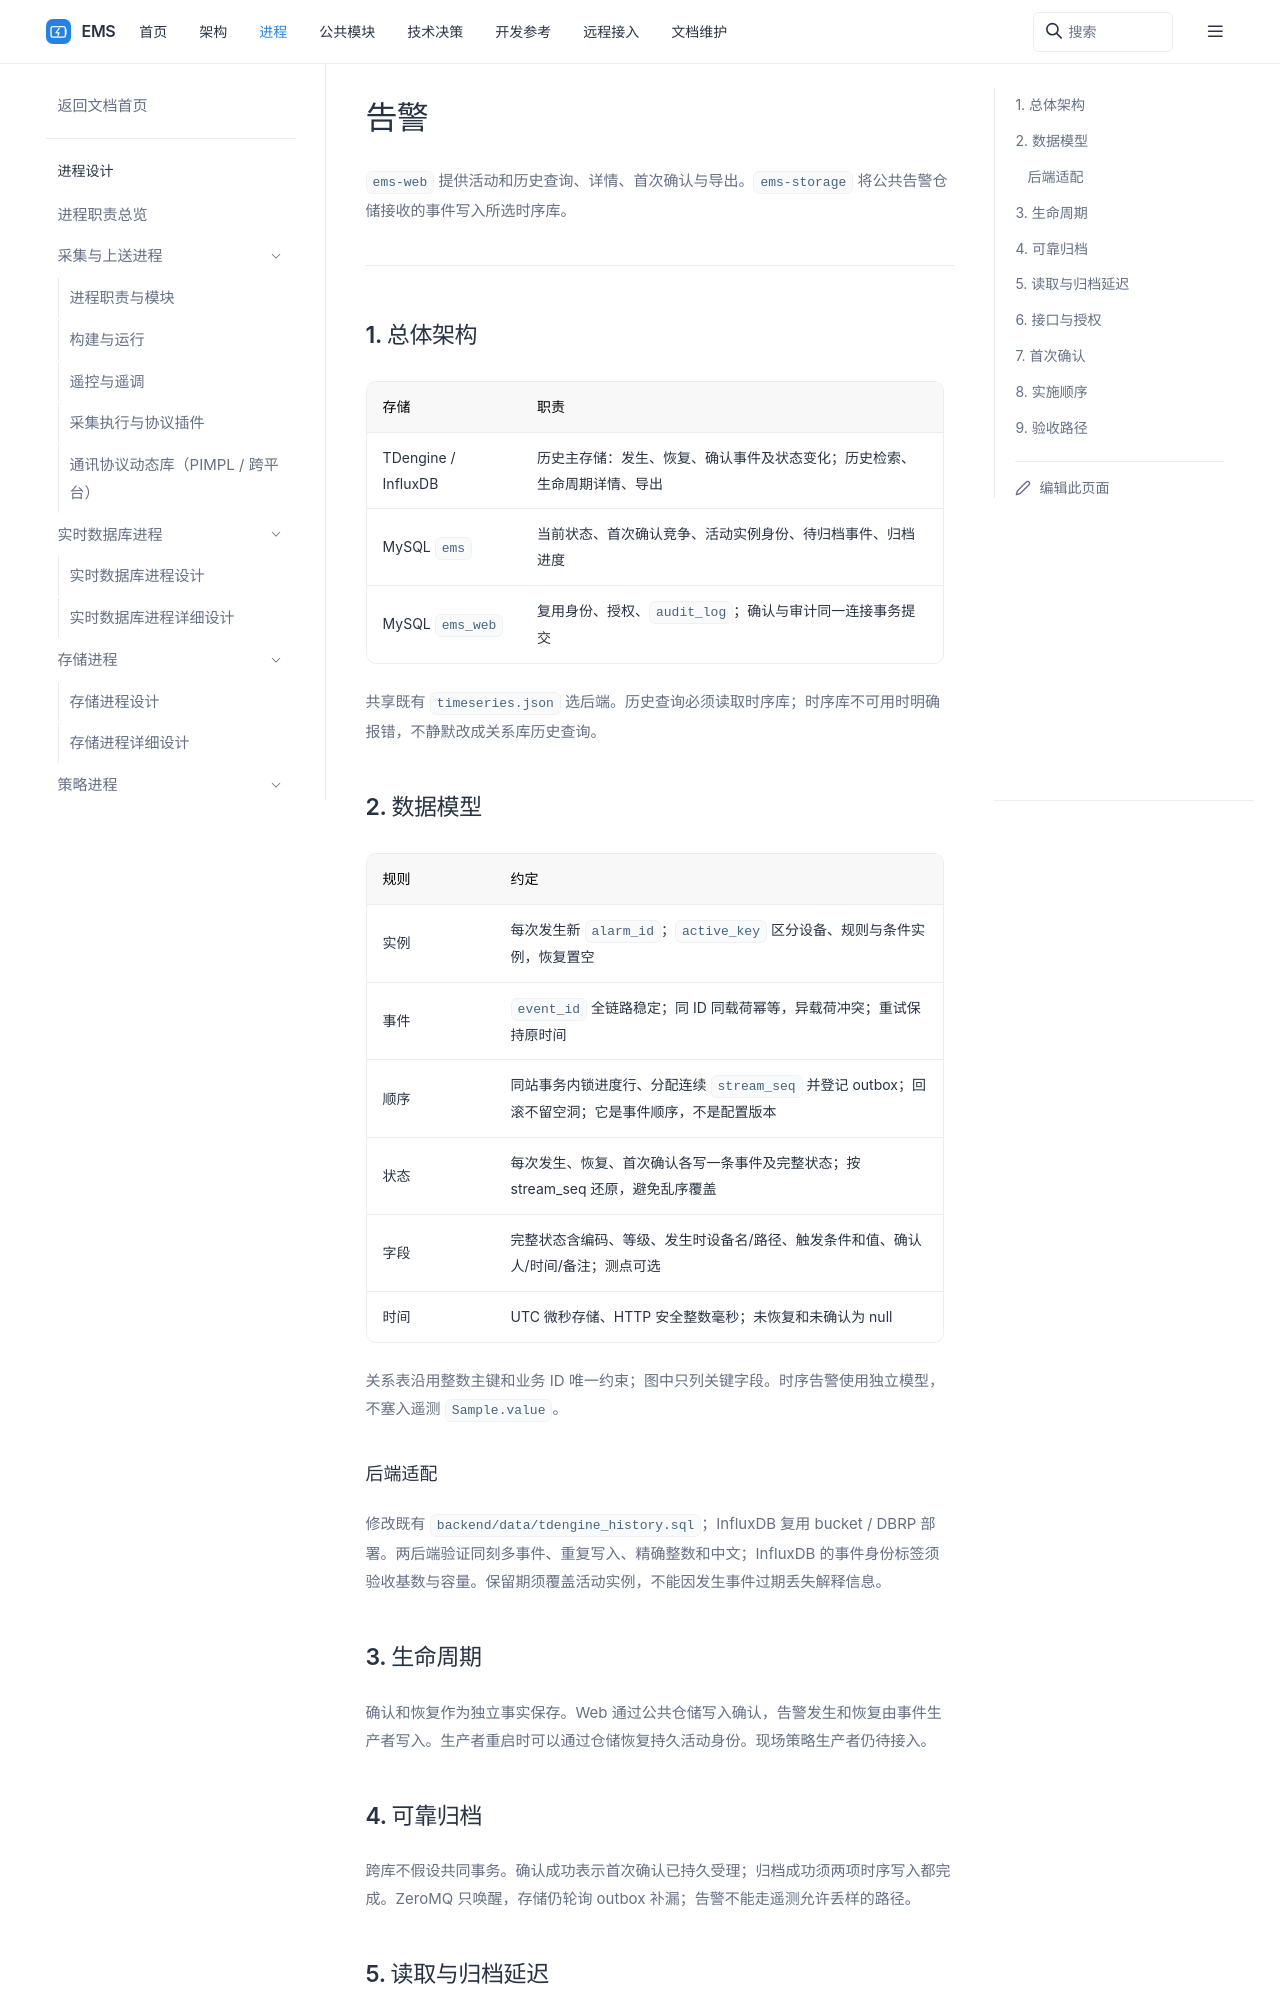

repository: 600888/ems · page: processes/web/alarms.html · generator: sphinx

# 告警

`ems-web` 提供活动和历史查询、详情、首次确认与导出。`ems-storage` 将公共告警仓储接收的事件写入所选时序库。

## 1. 总体架构

```mermaid
flowchart TB
    Strategy[策略：发生 / 恢复] --> Writer[公共告警写入端口]
    UI[告警页面] --> Web[AlarmService]
    Web --> Auth[会话 / 操作权限 / 设备范围]
    Auth --> Ack[首次确认]
    Writer --> Tx[MySQL 事务]
    Ack --> Tx
    Tx --> Control[(当前状态与并发控制)]
    Tx --> Outbox[(持久 outbox)]
    Tx --> Audit[(Web 确认审计)]
    Outbox --> Storage[ems-storage：可靠归档]
    Storage --> TS[(时序库：事件明细 + 历史状态)]
    Web -->|活动列表 / 活动计数| Control
    Web -->|历史查询 / 详情 / 历史导出| Reader[公共告警时序读取端口]
    Reader --> TS
    Reader -->|合并尚未归档的变更| Outbox
```

| 存储 | 职责 |
| --- | --- |
| TDengine / InfluxDB | 历史主存储：发生、恢复、确认事件及状态变化；历史检索、生命周期详情、导出 |
| MySQL `ems` | 当前状态、首次确认竞争、活动实例身份、待归档事件、归档进度 |
| MySQL `ems_web` | 复用身份、授权、`audit_log`；确认与审计同一连接事务提交 |

共享既有 `timeseries.json` 选后端。历史查询必须读取时序库；时序库不可用时明确报错，不静默改成关系库历史查询。

## 2. 数据模型

```mermaid
erDiagram
    ALARM_CONTROL ||--o{ EVENT_OUTBOX : "事务内登记"
    EVENT_OUTBOX ||--|| TS_ALARM_EVENT : "幂等归档"
    EVENT_OUTBOX ||--|| TS_ALARM_STATE : "写完整状态"
    ALARM_CONTROL ||--o{ WEB_AUDIT : "首次确认"
    ARCHIVE_PROGRESS ||--o{ EVENT_OUTBOX : "连续归档位置"

    ALARM_CONTROL {
        string alarm_id UK
        string station_id
        string device_id
        string active_key UK
        int64 occurred_at_us
        int64 cleared_at_us
        string acknowledged_by
        int64 acknowledged_at_us
        string current_state_payload
    }
    EVENT_OUTBOX {
        string event_id UK
        string alarm_id
        string station_id
        int64 stream_seq
        string kind
        int64 event_time_us
        string immutable_payload
        string payload_sha256
        string claim_token
        int64 archived_at_us
    }
    ARCHIVE_PROGRESS {
        string station_id UK
        int64 committed_seq
        int64 archived_seq
    }
    TS_ALARM_EVENT {
        timestamp event_time
        string event_id
        string alarm_id
        int64 stream_seq
        string kind
        string device_id
        string detail
        string actor
    }
    TS_ALARM_STATE {
        timestamp event_time
        string event_id
        string alarm_id
        int64 stream_seq
        int64 occurred_at_us
        string full_state_payload
    }
    WEB_AUDIT {
        string event_id UK
        string actor_user_id
        string alarm_id
        string action
    }
```

| 规则 | 约定 |
| --- | --- |
| 实例 | 每次发生新 `alarm_id`；`active_key` 区分设备、规则与条件实例，恢复置空 |
| 事件 | `event_id` 全链路稳定；同 ID 同载荷幂等，异载荷冲突；重试保持原时间 |
| 顺序 | 同站事务内锁进度行、分配连续 `stream_seq` 并登记 outbox；回滚不留空洞；它是事件顺序，不是配置版本 |
| 状态 | 每次发生、恢复、首次确认各写一条事件及完整状态；按 stream_seq 还原，避免乱序覆盖 |
| 字段 | 完整状态含编码、等级、发生时设备名/路径、触发条件和值、确认人/时间/备注；测点可选 |
| 时间 | UTC 微秒存储、HTTP 安全整数毫秒；未恢复和未确认为 null |

关系表沿用整数主键和业务 ID 唯一约束；图中只列关键字段。时序告警使用独立模型，不塞入遥测 `Sample.value`。
